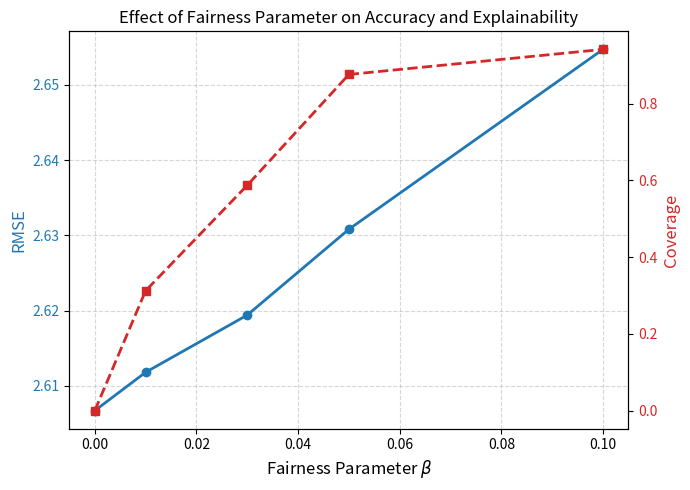

Python code for this plot:
import matplotlib.pyplot as plt

# Data
beta = [0.00, 0.01, 0.03, 0.05, 0.10]
rmse = [2.6067, 2.6118, 2.6194, 2.6308, 2.6547]
coverage = [0.0000, 0.3125, 0.5872, 0.8760, 0.9413]

# Create figure
fig, ax1 = plt.subplots(figsize=(7,5))

# RMSE axis
color = 'tab:blue'
ax1.set_xlabel(r'Fairness Parameter $\beta$', fontsize=12)
ax1.set_ylabel('RMSE', color=color, fontsize=12)
ax1.plot(beta, rmse, marker='o', color=color, linewidth=2)
ax1.tick_params(axis='y', labelcolor=color)

# Coverage axis
ax2 = ax1.twinx()

color = 'tab:red'
ax2.set_ylabel('Coverage', color=color, fontsize=12)
ax2.plot(beta, coverage, marker='s', linestyle='--', color=color, linewidth=2)
ax2.tick_params(axis='y', labelcolor=color)

# Title
plt.title('Effect of Fairness Parameter on Accuracy and Explainability')

# Grid
ax1.grid(True, linestyle='--', alpha=0.5)

# Layout
fig.tight_layout()

# Save
#plt.savefig('beta_sensitivity.pdf', dpi=300)
plt.savefig('beta_sensitivity.png', dpi=300)

plt.show()
